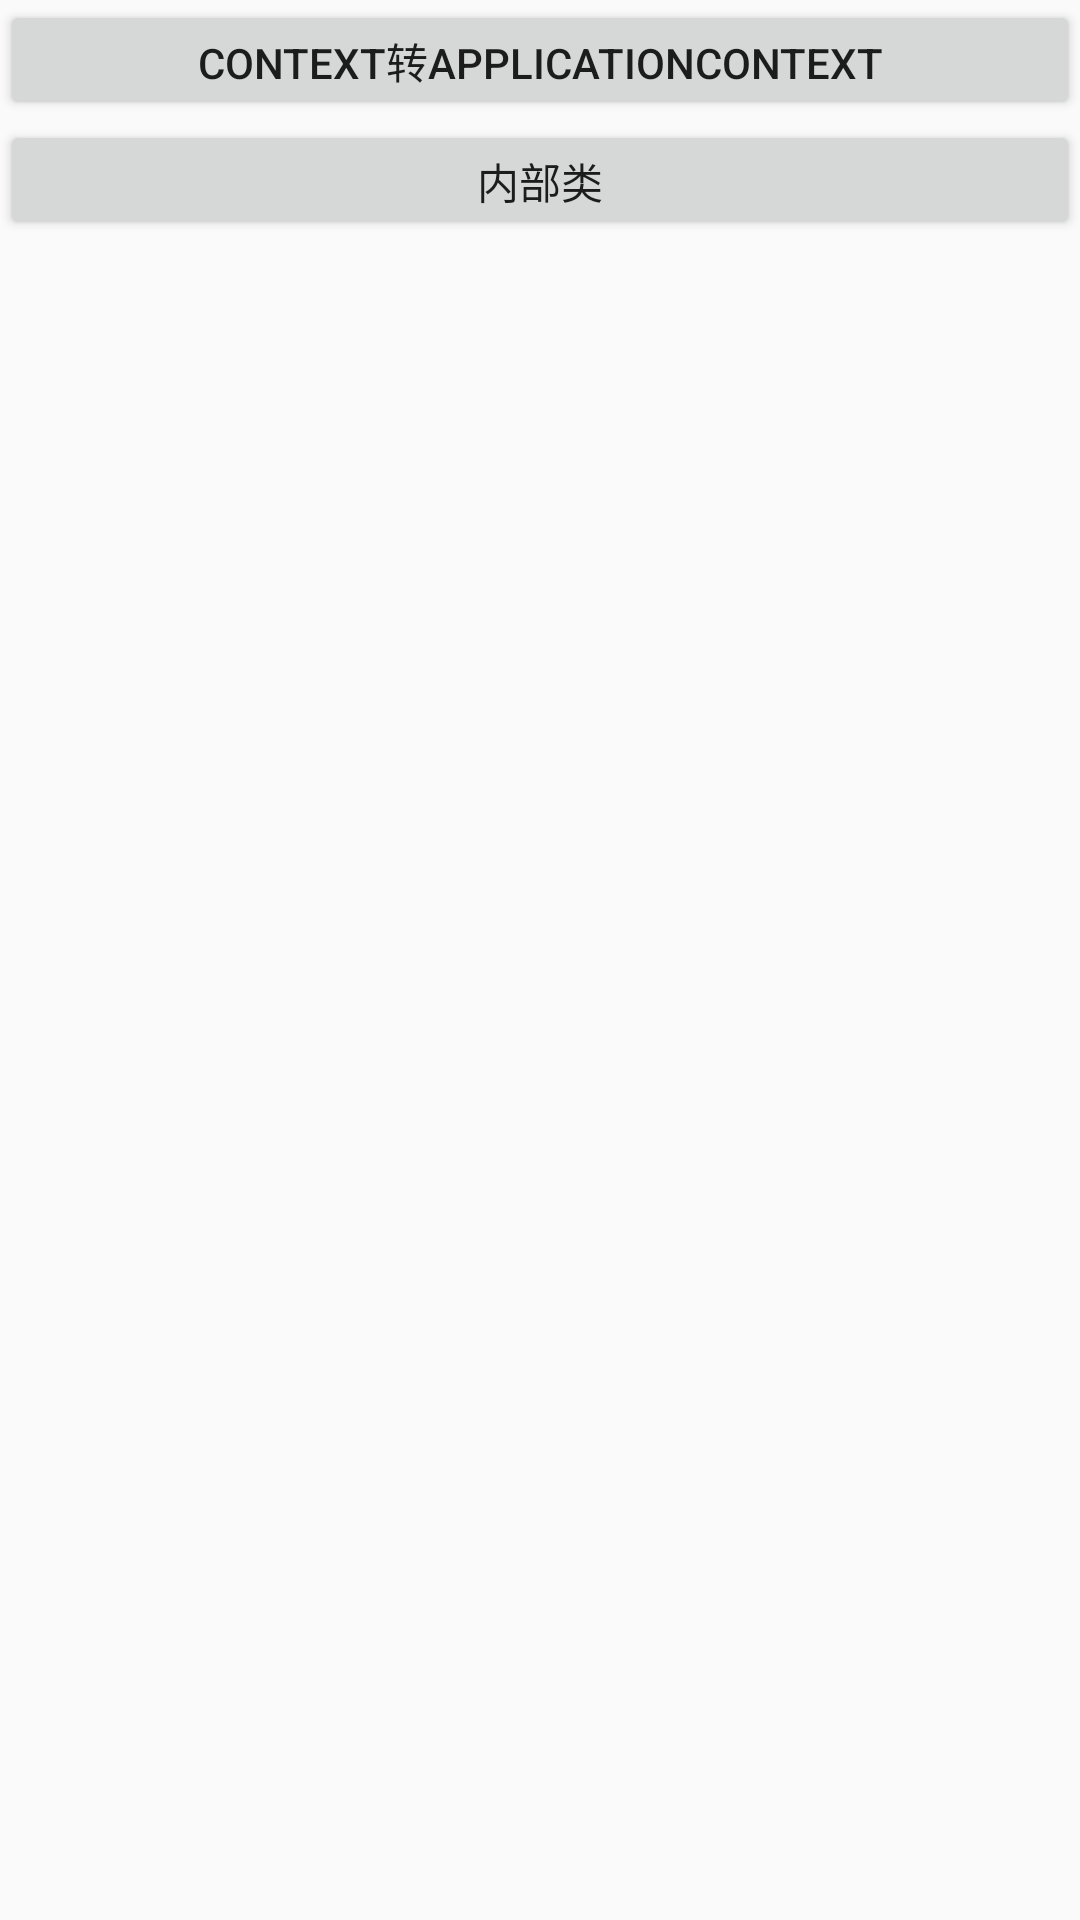

Reconstruct the res/layout file that produces this screen, plus the resources it refers to.
<!-- AndroidManifest.xml: application theme AppTheme -->
<!-- res/layout/activity_leak_test.xml -->
<?xml version="1.0" encoding="utf-8"?>
<LinearLayout
    xmlns:android="http://schemas.android.com/apk/res/android" android:layout_width="match_parent"
    android:layout_height="match_parent"
    android:orientation="vertical">

    <Button
        android:id="@+id/leak_test_button"
        android:layout_width="match_parent"
        android:layout_height="40dp"
        android:text="context转applicationContext"/>

    <Button
        android:id="@+id/leak_test_button2"
        android:layout_width="match_parent"
        android:layout_height="40dp"
        android:text="内部类"/>
</LinearLayout>
<!-- resources referenced by this layout -->
<resources>
  <style name="AppTheme" parent="Theme.AppCompat.Light.DarkActionBar">
          
          <item name="colorPrimary">@color/colorPrimary</item>
          <item name="colorPrimaryDark">@color/colorPrimaryDark</item>
          <item name="colorAccent">@color/colorAccent</item>
      </style>
  <color name="colorPrimary">#3F51B5</color>
  <color name="colorPrimaryDark">#303F9F</color>
  <color name="colorAccent">#FF4081</color>
</resources>
